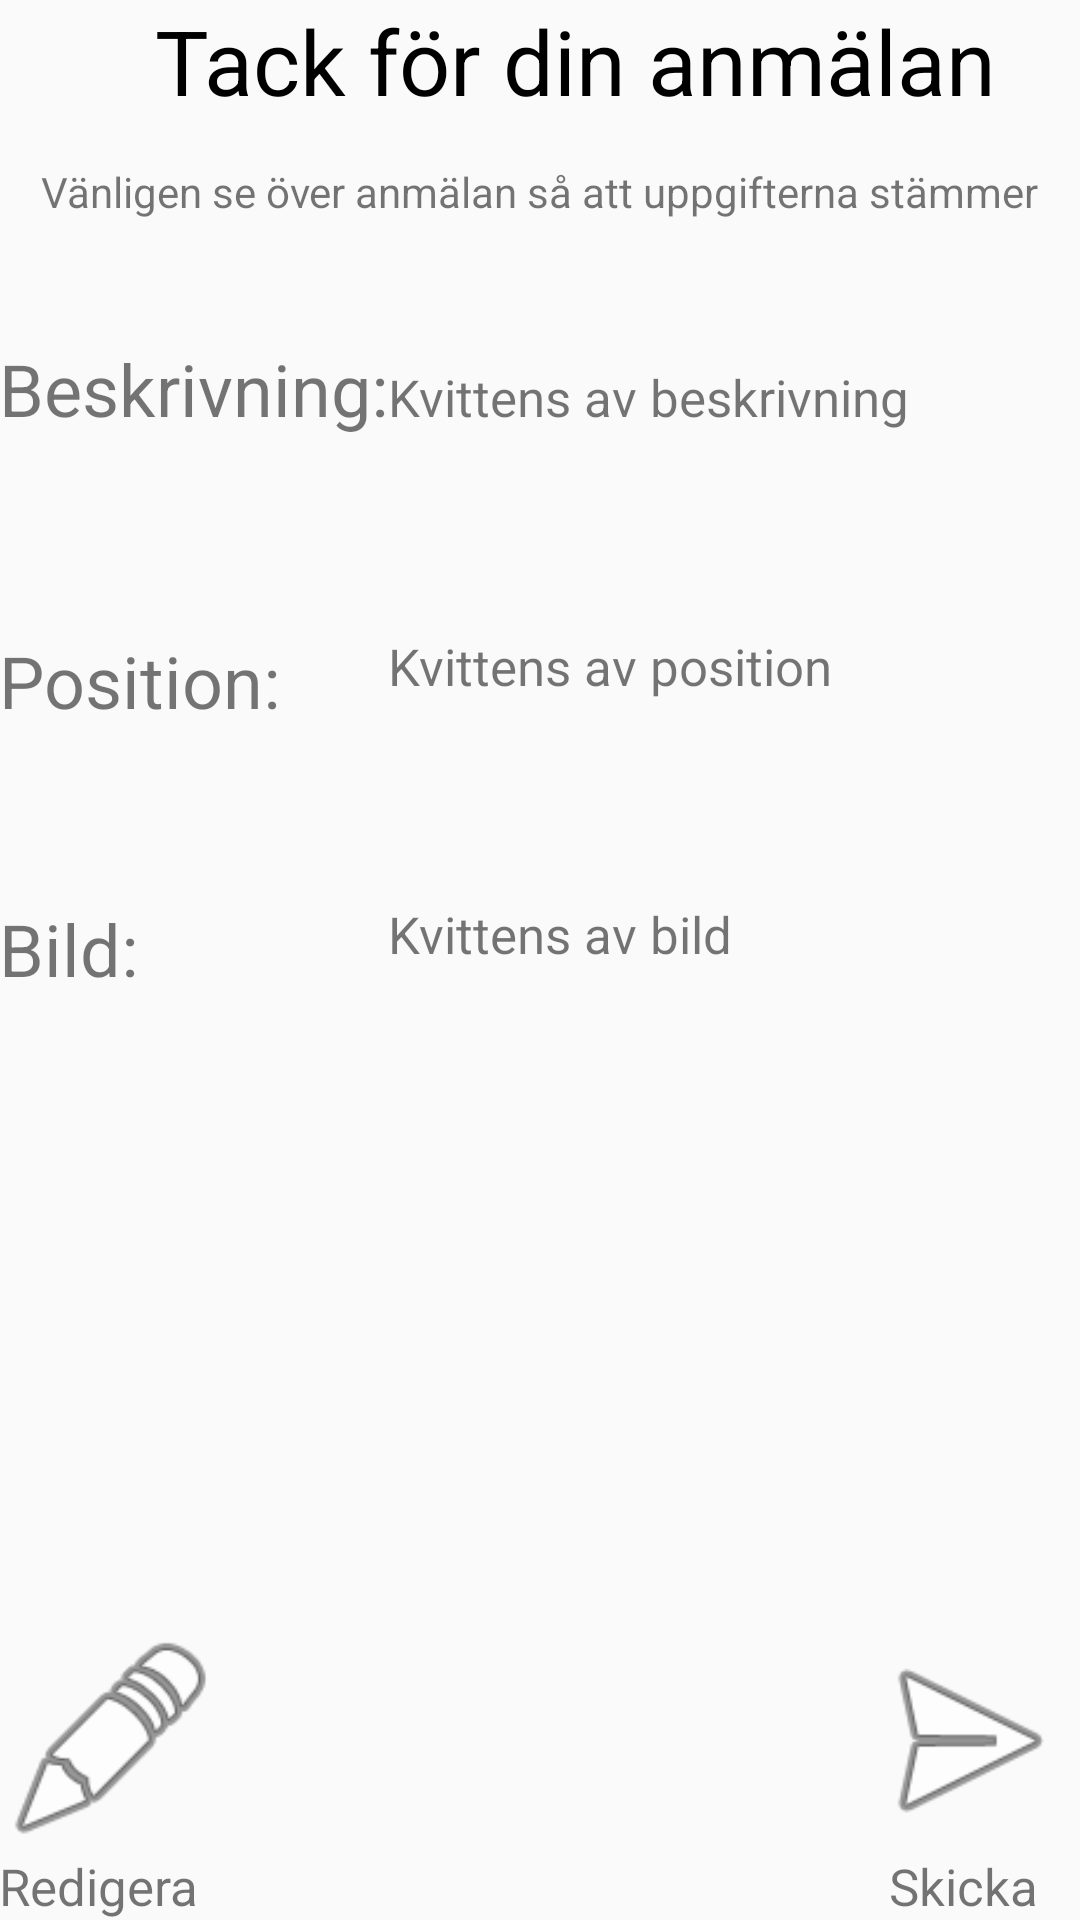

Here is an Android app screen rendered from its layout file. Give the layout XML and the strings, colors and styles it references.
<!-- AndroidManifest.xml: application theme AppTheme -->
<!-- res/layout/content_receipt.xml -->
<?xml version="1.0" encoding="utf-8"?>
<RelativeLayout xmlns:android="http://schemas.android.com/apk/res/android"
    xmlns:app="http://schemas.android.com/apk/res-auto"
    xmlns:tools="http://schemas.android.com/tools"
    android:id="@+id/content_receipt"
    android:layout_width="match_parent"
    android:layout_height="match_parent"
    android:paddingBottom="@dimen/activity_vertical_margin"
    android:paddingLeft="@dimen/activity_horizontal_margin"
    android:paddingRight="@dimen/activity_horizontal_margin"
    android:paddingTop="@dimen/activity_vertical_margin"
    app:layout_behavior="@string/appbar_scrolling_view_behavior"
    tools:context="com.example.grand.geo_application.ReceiptActivity"
    tools:showIn="@layout/activity_receipt">

    <TextView
        android:text="Vänligen se över anmälan så att uppgifterna stämmer"
        android:layout_width="wrap_content"
        android:layout_height="wrap_content"
        android:layout_below="@+id/textView8"
        android:layout_centerHorizontal="true"
        android:layout_marginTop="14dp"
        android:id="@+id/textView11" />


    <Button
        android:layout_width="75dp"
        android:layout_height="75dp"
        android:id="@+id/button3"
        android:background="@android:drawable/ic_menu_edit"
        android:layout_above="@+id/textView13"
        android:layout_alignParentStart="true"
        android:onClick="report" />

    <TextView
        android:text="Redigera"
        android:layout_width="wrap_content"
        android:layout_height="wrap_content"
        android:id="@+id/textView19"
        android:textSize="17dp"
        android:layout_alignParentBottom="true"
        android:layout_alignParentStart="true" />

    <TextView
        android:text="Kvittens av beskrivning"
        android:layout_width="wrap_content"
        android:layout_height="wrap_content"
        android:id="@+id/textView17"
        android:textSize="17sp"
        android:layout_alignBaseline="@+id/textView2"
        android:layout_alignBottom="@+id/textView2"
        android:layout_toEndOf="@+id/textView2" />

    <TextView
        android:text="Kvittens av position"
        android:layout_width="wrap_content"
        android:layout_height="wrap_content"
        android:id="@+id/textView14"
        android:textSize="17sp"
        android:layout_alignTop="@+id/textView15"
        android:layout_toEndOf="@+id/textView2" />

    <TextView
        android:text="Kvittens av bild"
        android:layout_width="wrap_content"
        android:layout_height="wrap_content"
        android:id="@+id/textView18"
        android:textSize="17sp"
        android:layout_alignTop="@+id/textView16"
        android:layout_alignStart="@+id/textView14" />

    <Button
        android:layout_width="75dp"
        android:layout_height="75dp"
        android:id="@+id/next"
        android:background="@android:drawable/ic_menu_send"
        android:layout_above="@+id/textView13"
        android:layout_alignParentEnd="true" />

    <TextView
        android:text="Skicka"
        android:layout_width="wrap_content"
        android:layout_height="wrap_content"
        android:id="@+id/textView13"
        android:textSize="17dp"
        android:layout_alignParentBottom="true"
        android:layout_alignStart="@+id/next"
        android:layout_marginStart="11dp" />

    <TextView
        android:text="Tack för din anmälan"
        android:layout_width="wrap_content"
        android:layout_height="wrap_content"
        android:id="@+id/textView8"
        android:textSize="30sp"
        android:textColor="@android:color/background_dark"
        android:layout_alignParentTop="true"
        android:layout_alignEnd="@+id/textView11"
        android:layout_marginEnd="14dp" />

    <TextView
        android:text="Beskrivning:"
        android:layout_width="wrap_content"
        android:layout_height="wrap_content"
        android:id="@+id/textView2"
        android:textSize="24sp"
        android:layout_below="@+id/textView11"
        android:layout_alignParentStart="true"
        android:layout_marginTop="40dp" />

    <TextView
        android:text="Position:"
        android:layout_width="wrap_content"
        android:layout_height="wrap_content"
        android:id="@+id/textView15"
        android:textSize="24sp"
        android:layout_below="@+id/textView2"
        android:layout_alignParentStart="true"
        android:layout_marginTop="65dp" />

    <TextView
        android:text="Bild:"
        android:layout_width="wrap_content"
        android:layout_height="wrap_content"
        android:id="@+id/textView16"
        android:textSize="24sp"
        android:layout_marginTop="57dp"
        android:layout_below="@+id/textView15"
        android:layout_alignParentStart="true" />

</RelativeLayout>
<!-- res/layout/activity_receipt.xml (included above) -->
<?xml version="1.0" encoding="utf-8"?>
<android.support.design.widget.CoordinatorLayout xmlns:android="http://schemas.android.com/apk/res/android"
    xmlns:app="http://schemas.android.com/apk/res-auto"
    xmlns:tools="http://schemas.android.com/tools"
    android:layout_width="match_parent"
    android:layout_height="match_parent"
    android:fitsSystemWindows="true"
    tools:context="com.example.grand.geo_application.ReceiptActivity">

    <android.support.design.widget.AppBarLayout
        android:layout_width="match_parent"
        android:layout_height="wrap_content"
        android:theme="@style/AppTheme.AppBarOverlay">

        <android.support.v7.widget.Toolbar
            android:id="@+id/toolbar"
            android:layout_width="match_parent"
            android:layout_height="?attr/actionBarSize"
            android:background="#E0E4CC"
            app:popupTheme="@style/AppTheme.PopupOverlay"
            app:titleTextColor="#00000000"
            app:title=" " />

    </android.support.design.widget.AppBarLayout>

    <include layout="@layout/content_receipt" />

</android.support.design.widget.CoordinatorLayout>
<!-- resources referenced by this layout -->
<resources>
  <style name="AppTheme.AppBarOverlay" parent="ThemeOverlay.AppCompat.Dark.ActionBar" />
  <style name="AppTheme.PopupOverlay" parent="ThemeOverlay.AppCompat.Light" />
  <style name="AppTheme" parent="Theme.AppCompat.Light.NoActionBar">
          
          </style>
</resources>
